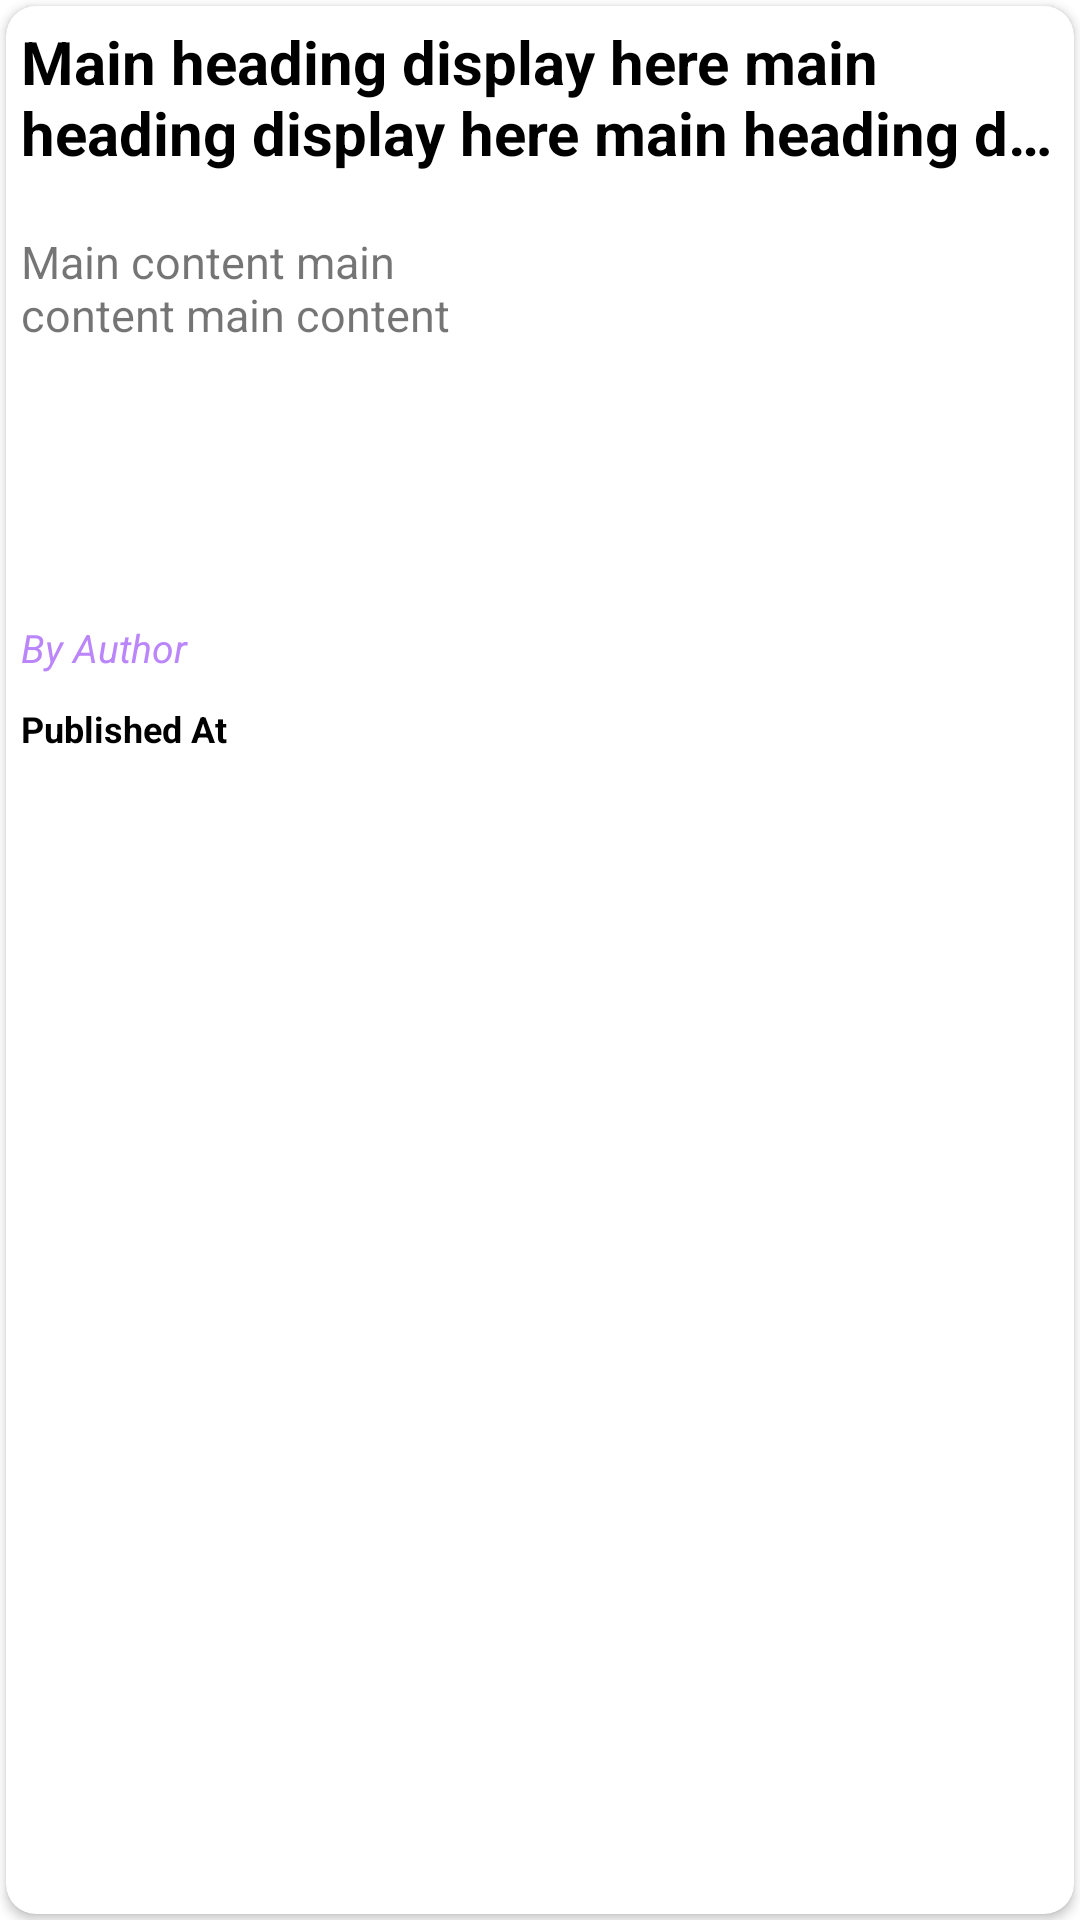

The Android layout XML behind this screen, and the referenced resources:
<!-- AndroidManifest.xml: application theme Theme.Evinot -->
<!-- res/layout/layout_item.xml -->
<?xml version="1.0" encoding="utf-8"?>
<RelativeLayout xmlns:android="http://schemas.android.com/apk/res/android"
    android:layout_width="match_parent"
    android:layout_height="275dp"
    xmlns:app="http://schemas.android.com/apk/res-auto">


    <androidx.cardview.widget.CardView
        android:layout_width="match_parent"
        android:layout_height="match_parent"
        android:padding="10dp"
        android:layout_margin="2dp"
        app:cardCornerRadius="10dp"
        android:id="@+id/cardview"
        android:elevation="5dp">


        <LinearLayout
            android:layout_width="match_parent"
            android:layout_height="match_parent"
            android:orientation="vertical">

            <TextView
                android:layout_width="match_parent"
                android:layout_height="60dp"
                android:id="@+id/mainheading"
                android:padding="5dp"
                android:ellipsize="end"
                android:maxLines="2"
                android:textColor="@color/black"
                android:text="Main heading display here main heading display here main heading display here main heading display here main heading display here"
                android:textSize="20sp"
                android:textStyle="bold">

            </TextView>

            <LinearLayout
                android:layout_width="match_parent"
                android:layout_height="130dp"
                android:layout_marginTop="10dp"
                android:orientation="horizontal">


                <TextView
                    android:layout_width="match_parent"
                    android:layout_height="match_parent"
                    android:layout_weight="1"
                    android:ellipsize="end"
                    android:maxLines="6"
                    android:padding="5dp"
                    android:id="@+id/content"
                    android:textSize="15sp"
                    android:text="Main content main content main content">

                </TextView>

                <ImageView
                    android:layout_width="match_parent"
                    android:layout_height="match_parent"
                    android:padding="5dp"
                    android:layout_weight="1"
                    android:scaleType="centerCrop"
                    android:id="@+id/imageview"
                    android:src="@drawable/ic_launcher_background">

                </ImageView>

            </LinearLayout>


            <TextView
                android:layout_width="match_parent"
                android:layout_height="wrap_content"
                android:text="By Author"
                android:textSize="13sp"
                android:textStyle="italic"
                android:id="@+id/author"
                android:textColor="@color/purple_200"
                android:padding="5dp">

            </TextView>
            <TextView
                android:layout_width="match_parent"
                android:layout_height="match_parent"
                android:id="@+id/time"
                android:padding="5dp"
                android:textColor="@color/black"
                android:text="Published At"
                android:textStyle="bold"
                android:textSize="12sp">

            </TextView>




        </LinearLayout>


    </androidx.cardview.widget.CardView>










</RelativeLayout>
<!-- resources referenced by this layout -->
<resources>
  <style name="Theme.Evinot" parent="Theme.MaterialComponents.DayNight.NoActionBar">
          
          <item name="colorPrimary">@color/purple_500</item>
          <item name="colorPrimaryVariant">@color/purple_700</item>
          <item name="colorOnPrimary">@color/white</item>
          
          <item name="colorSecondary">@color/teal_200</item>
          <item name="colorSecondaryVariant">@color/teal_700</item>
          <item name="colorOnSecondary">@color/black</item>
          
          <item name="android:statusBarColor" tools:targetApi="l">?attr/colorPrimaryVariant</item>
          
      </style>
  <!-- not gathered from this repository: default colours our renderer supplied (Android Studio template values) -->
  <color name="purple_200">#FFBB86FC</color>
  <color name="purple_500">#FF6200EE</color>
  <color name="purple_700">#FF3700B3</color>
  <color name="teal_200">#FF03DAC5</color>
  <color name="teal_700">#FF018786</color>
  <color name="black">#FF000000</color>
  <color name="white">#FFFFFFFF</color>
</resources>
